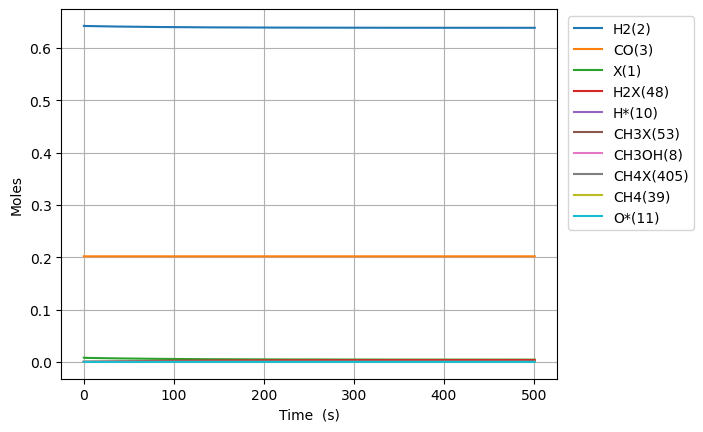

Data behind this chart, as committed beside it:
Time (s), Volume (m^3), N2, Ne, X(1), H2(2), CO(3), CO2(4), H2O(5), CH2O(6), HCOOH(7), CH3OH(8), HCOOCH3(9), H*(10), O*(11), OH*(12), H2O*(13), CO*(14), CO2*(15), HCO*(16), HCOO*(17), COOH*(18), CH2O*(19), CH3O*(20)
0.0, 0.002725, 0.1557, 0.0, 0.008019, 0.6424, 0.2019, 0.0, 0.0, 0.0, 0.0, 0.0, 0.0, 0.0, 0.0, 0.0, 0.0, 0.0, 0.0, 0.0, 0.0, 0.0, 0.0, 0.0
1.3022878907559643e-24, 0.002725, 0.1557, 0.0, 0.008019, 0.6424, 0.2019, -2.8312572643859577e-194, 1.0089220892309996e-164, 7.471233806760796e-53, 4.245284493464699e-207, -8.10584745917548e-118, -1.705346563559872e-160, 3.041381241503582e-18, 2.3775703699423567e-110, -1.149441331621548e-139, 1.0083597339526719e-164, 1.2440288391593167e-91, -6.093725948085636e-196, 4.58259438533449e-71, -3.4675118003028203e-186, -1.8611067385903797e-204, 1.432060745417029e-81, 4.680686284121737e-94
3.6464060941167e-24, 0.002725, 0.1557, 0.0, 0.008019, 0.6424, 0.2019, 8.273600233348389e-193, 4.696766346285668e-163, 2.0919454658930227e-52, 3.599751784132483e-205, 8.009095934686519e-117, 2.8624500792801767e-159, 8.515867476210024e-18, 6.705128598903066e-109, 1.9293547136529312e-138, 4.694148452025883e-163, 1.4769110378673494e-90, 3.1433809840066573e-194, 2.7678870087420303e-70, 1.012973691290278e-184, 9.600312815373628e-203, 8.649646902318853e-81, 7.073452815082897e-93
8.334642500838172e-24, 0.002725, 0.1557, 0.0, 0.008019, 0.6424, 0.2019, 2.0271552225859618e-190, 2.481337935246733e-160, 4.781589636326909e-52, 3.7622991608294194e-202, 4.417375522920175e-115, 3.374278652487623e-157, 1.946483994562288e-17, 1.458511923781963e-107, 2.274338501297966e-136, 2.4799548814904534e-160, 1.4500400150138807e-89, 1.572182220292055e-191, 1.332618447255266e-69, 2.4800830380409165e-182, 4.8016582126969257e-200, 4.164432647672715e-80, 7.609297735632712e-92
1.7711115314281113e-23, 0.002725, 0.1557, 0.0, 0.008019, 0.6424, 0.2019, 3.2166349368607755e-188, 8.344909452084748e-158, 1.0160877977194683e-51, 2.531915050519656e-199, 1.7385262527760326e-113, 2.6672103489973715e-155, 4.136278488444847e-17, 2.7038353023929787e-106, 1.7977588138158644e-134, 8.340258147560374e-158, 1.282543972358652e-88, 4.98784860742901e-189, 5.819894869374758e-69, 3.929567259299431e-180, 1.5233567661670644e-197, 1.8187171466796203e-79, 6.994255579781578e-91
3.6464060941166995e-23, 0.002725, 0.1557, 0.0, 0.008019, 0.6424, 0.2019, 4.569626642943762e-186, 2.4328882220888615e-155, 2.091945465893023e-51, 1.4766552973406849e-196, 6.142605345947998e-112, 1.8875990698559184e-153, 8.515867476209917e-17, 4.647202063172031e-105, 1.2722835550103515e-132, 2.4315321733429756e-155, 1.0780554887148378e-87, 1.4135690805194762e-186, 2.429691543104305e-68, 5.566143956175872e-178, 4.31723212288486e-195, 7.592786072201025e-79, 5.983732895710205e-90
7.396995219493877e-23, 0.002725, 0.1557, 0.0, 0.008019, 0.6424, 0.2019, 6.183628008503031e-184, 6.638755704839471e-153, 4.2436608022401317e-51, 8.059809428920904e-194, 2.0636585764170096e-110, 1.2692633029033902e-151, 1.7275045451739865e-16, 7.702396648049583e-104, 8.555115612475031e-131, 6.635055380151407e-153, 8.838550258950934e-87, 3.804204880300614e-184, 9.926082742409564e-68, 7.4884111170366e-176, 1.1618558821711053e-192, 3.101900857003045e-78, 4.947466060600268e-89
1.4898173470248232e-22, 0.002725, 0.1557, 0.0, 0.008019, 0.6424, 0.2019, 8.207102244096271e-182, 1.754160680921328e-150, 8.547091474934349e-51, 4.259548651028289e-191, 6.764959056923117e-109, 8.324812423491921e-150, 3.479340140279901e-16, 1.2541356349257204e-102, 5.611107842810855e-129, 1.7531829428679355e-150, 7.157687247880382e-86, 9.983219266408964e-182, 4.0122813488905475e-67, 9.824830618347657e-174, 3.0490108686716084e-190, 1.2538379215283417e-77, 4.0231972161652746e-88
2.990052997175694e-22, 0.002725, 0.1557, 0.0, 0.008019, 0.6424, 0.2019, 1.087910077848004e-179, 4.561957156298934e-148, 1.715395282032278e-50, 2.2155860439445525e-188, 2.1909450192578753e-107, 5.393292886727069e-148, 6.98301133049142e-16, 2.0241800110701875e-101, 3.635198785967651e-127, 4.5594144022824224e-148, 5.76112970229943e-85, 2.5874535512373892e-179, 1.613320683734309e-66, 1.2731401804787709e-171, 7.902434863974947e-188, 5.041627136670081e-77, 3.2448542747163803e-87
5.990524297477435e-22, 0.002725, 0.1557, 0.0, 0.008019, 0.6424, 0.2019, 1.463949340666521e-177, 1.1770766853311429e-145, 3.4367675511099617e-50, 1.1433489955021927e-185, 7.053165146478249e-106, 3.4727884743830506e-146, 1.399035371091323e-15, 3.252803065788769e-100, 2.3407363017620784e-125, 1.1764206036590239e-145, 4.62294472752159e-84, 6.6648162979473105e-177, 6.470137517085518e-66, 1.6396509804153297e-169, 2.035525493074073e-185, 2.0219179740895186e-76, 2.606443367280824e-86
1.1991466898080917e-21, 0.002725, 0.1557, 0.0, 0.008019, 0.6424, 0.2019, 2.0410040037990117e-175, 3.025169241682356e-143, 6.879512089265322e-50, 5.877018518209128e-183, 2.2637784873609858e-104, 2.2293544033637675e-144, 2.800503847175193e-15, 5.215803088643523e-99, 1.5026342145332906e-123, 3.023483065979145e-143, 3.703984506833685e-83, 1.7114516014206776e-174, 2.5914298126425607e-65, 2.105196448206921e-167, 5.227005826921308e-183, 8.098218164510362e-76, 2.0893868934237e-85
2.3993352099287886e-21, 0.002725, 0.1557, 0.0, 0.008019, 0.6424, 0.2019, 3.0302972856806227e-173, 7.759641144405219e-141, 1.376500116557601e-49, 3.0149539518912103e-180, 7.254934315415193e-103, 1.4289569016324699e-142, 5.60344079934097e-15, 8.35435081691145e-98, 9.631485816006295e-122, 7.755316057942053e-141, 2.965449689324064e-82, 4.3880588289788277e-172, 1.037247271156155e-64, 2.6987821947201693e-165, 1.3401728110541653e-180, 3.2413977223648757e-75, 1.6732039564645936e-84
4.799712250170182e-21, 0.002725, 0.1557, 0.0, 0.008019, 0.6424, 0.2019, 4.941908784890117e-171, 1.9884168674029698e-138, 2.753597931819727e-49, 1.5451737260967264e-177, 2.3233151121158042e-101, 9.152273568126575e-141, 1.1209314703664656e-14, 1.3374221315949485e-96, 6.168834970095564e-120, 1.9873085590491105e-138, 2.373292713700896e-81, 1.124206648393319e-169, 4.150340161757067e-64, 3.457086449112698e-163, 3.4334799025801776e-178, 1.2969813005506005e-74, 1.3392411222448288e-83
9.60046633065297e-21, 0.002725, 0.1557, 0.0, 0.008019, 0.6424, 0.2019, 9.043103671971147e-169, 5.092841943383834e-136, 5.507793562343927e-49, 7.915174382908015e-175, 7.437385707372313e-100, 5.859678584403772e-139, 2.242106251228058e-14, 2.140457392250567e-95, 3.949553069608357e-118, 5.090003283311495e-136, 1.8990962225534246e-80, 2.879073569136994e-167, 1.6604063186201283e-63, 4.426762298183011e-161, 8.793081946059991e-176, 5.188769745700086e-74, 1.0716639054688083e-82
1.920197449161854e-20, 0.002725, 0.1557, 0.0, 0.008019, 0.6424, 0.2019, 1.85292039832988e-166, 1.3040863907736255e-133, 1.1016184823392131e-48, 4.053562342539849e-172, 2.380406841883504e-98, 3.750904321740419e-137, 4.484455812938662e-14, 3.4252007289499237e-94, 2.5281925389363804e-116, 1.3033595159952011e-133, 1.519745957245012e-79, 7.371835599677511e-165, 6.642165820785262e-63, 5.667333336667373e-159, 2.2514587507180772e-173, 2.0756768190052186e-73, 8.574391544364836e-82
3.8404990813549684e-20, 0.002725, 0.1557, 0.0, 0.008019, 0.6424, 0.2019, 4.151793545953578e-164, 3.338866423065702e-131, 2.203296734548774e-48, 2.0756763604539922e-169, 7.618004681131849e-97, 2.4008038882599983e-135, 8.969154936309551e-14, 5.480706713272856e-93, 1.6181949623456897e-114, 3.337005397353743e-131, 1.2168936408414104e-78, 1.8873665407892008e-162, 2.656974441405828e-62, 7.254862841571356e-157, 5.764273719444862e-171, 8.303045129473021e-73, 6.859939202106058e-81
7.681102345741197e-20, 0.002725, 0.1557, 0.0, 0.008019, 0.6424, 0.2019, 9.871094869018847e-162, 8.54800181197384e-129, 4.406653238967577e-48, 1.0628090623468682e-166, 2.4378696275909697e-95, 1.536583828719379e-133, 1.7938553182850046e-13, 8.769472467344934e-92, 1.0356915127301253e-112, 8.543237303347411e-129, 9.768633710349131e-78, 4.83186640357525e-160, 1.0628113995512326e-61, 9.286622477427845e-155, 1.4757175517139496e-168, 3.3212856236633905e-72, 5.488111865455786e-80
1.5362308874513654e-19, 0.002725, 0.1557, 0.0, 0.008019, 0.6424, 0.2019, 2.4300163420056093e-159, 2.188345265449383e-126, 8.813366247803914e-48, 5.441723998294116e-164, 7.80132815748729e-94, 9.8343238015947e-132, 3.587734967512589e-13, 1.4031535821447107e-90, 6.628551924035303e-111, 2.1871255185507123e-126, 7.92141004456125e-77, 1.2369751969683786e-157, 4.251288844460661e-61, 1.1887042607171088e-152, 3.777889736652965e-166, 1.328527763949694e-71, 4.3905378739812134e-79
3.0724721932058573e-19, 0.002725, 0.1557, 0.0, 0.008019, 0.6424, 0.2019, 6.096608758659923e-157, 5.602197249029453e-124, 1.762679226547149e-47, 2.786179391849274e-161, 2.4964305625738016e-92, 6.293982885389696e-130, 7.175494265645704e-13, 2.2451101972678197e-89, 4.242283781049196e-109, 5.599074673095216e-124, 6.677666486466861e-76, 3.166631493039506e-155, 1.7005241870011653e-60, 1.5215293051556633e-150, 9.671319645953978e-164, 5.31413808487423e-71, 3.512424338932467e-78
6.14495480471484e-19, 0.002725, 0.1557, 0.0, 0.008019, 0.6424, 0.2019, 1.5447840693341273e-154, 1.4341466266566715e-121, 3.525364430078628e-47, 1.4265081112430511e-158, 7.988473381560645e-91, 4.028097373933696e-128, 1.4351012860623716e-12, 3.5923369271708714e-88, 2.715026790835246e-107, 1.4333472533624024e-121, 6.431663250065856e-75, 8.10630254343008e-153, 6.802114046100904e-60, 1.947491467082152e-148, 2.4757732555956856e-161, 2.1256606398825087e-70, 2.8098965874276127e-77
1.2289920027732808e-18, 0.002725, 0.1557, 0.0, 0.008019, 0.6424, 0.2019, 3.934000162149184e-152, 3.671291939176009e-119, 7.05073483713344e-47, 7.30347631286152e-156, 2.5562222662369925e-89, 2.5778932362440604e-126, 2.870205004542686e-12, 5.74821647347395e-87, 1.7375571015541097e-105, 3.6692455985130876e-119, 8.631200795247679e-74, 2.075054444796988e-150, 2.720849078091939e-59, 2.4925976581658386e-146, 6.337489472011297e-159, 8.502653374117417e-70, 2.2478353212252216e-76
2.4579850473768743e-18, 0.002725, 0.1557, 0.0, 0.008019, 0.6424, 0.2019, 1.0043415651841953e-149, 9.397821511121978e-117, 1.4101475651210476e-46, 3.739107276248396e-153, 8.179304509571716e-88, 1.6497303153384941e-124, 5.740412439442166e-12, 9.19864460195221e-86, 1.1119547476705187e-103, 9.392583190533623e-117, 1.8055970019584191e-72, 5.311301490384368e-148, 1.0883403237170004e-58, 3.1900207445723365e-144, 1.6221391319841693e-156, 3.4010635177160386e-69, 1.7981318186088565e-75
4.915971136584061e-18, 0.002725, 0.1557, 0.0, 0.008019, 0.6424, 0.2019, 2.566966119746752e-147, 2.4054843181039222e-114, 2.8202957279234206e-46, 1.9141383398993466e-150, 2.6169834828729917e-86, 1.055669751437585e-122, 1.1480827300996512e-11, 1.472260126263707e-84, 7.115447776531556e-102, 2.404143471341893e-114, 5.010393125614594e-71, 1.3592612745275184e-145, 4.353362692647181e-58, 4.081926956824395e-142, 4.151345456430663e-154, 1.3604258495928108e-68, 1.4382850684915287e-74
9.831943314998433e-18, 0.002725, 0.1557, 0.0, 0.008019, 0.6424, 0.2019, 6.562991034809475e-145, 6.156198917919304e-112, 5.6405920534760286e-46, 9.79746132886027e-148, 8.371817748931415e-85, 6.754261858914502e-121, 2.296165699112671e-11, 2.3571399974400803e-83, 4.55252197233564e-100, 6.1527671909097595e-112, 1.5403857095207628e-69, 3.4774951589477656e-143, 1.7413453803266888e-57, 5.221536054952369e-140, 1.062062398537652e-151, 5.4417044308769115e-68, 1.1502747406296021e-73
1.9663887671827178e-17, 0.002725, 0.1557, 0.0, 0.008019, 0.6424, 0.2019, 1.677443963093165e-142, 1.5750440551355544e-109, 1.1281184704372696e-45, 5.013301989215663e-145, 2.6773628273823918e-83, 4.320136037681342e-119, 4.5923316239472726e-11, 3.7762941591933177e-82, 2.9118672822988107e-98, 1.5741659637171975e-109, 4.869061320954198e-68, 8.89106456735003e-141, 6.965382532274198e-57, 6.675048600817848e-138, 2.7153911600977416e-149, 2.1766822190069066e-67, 9.196546528098974e-73
3.9327776385484675e-17, 0.002725, 0.1557, 0.0, 0.008019, 0.6424, 0.2019, 4.282653323675295e-140, 4.0272923590078114e-107, 2.2562370005331858e-45, 2.5637449357356456e-142, 8.557216375331195e-82, 2.7615749533232336e-117, 9.184663420850387e-11, 6.057625333315128e-81, 1.8613626034971e-96, 4.025046647075086e-107, 1.5470352477650327e-66, 2.2703309912779116e-138, 2.78615388038044e-56, 8.522317002671033e-136, 6.933588870103578e-147, 8.706733645021598e-67, 7.34820973119645e-72
7.865555381279966e-17, 0.002725, 0.1557, 0.0, 0.008019, 0.6424, 0.2019, 1.0907183846556066e-137, 1.0285272637595957e-104, 4.5124740603913676e-45, 1.3095089231642427e-139, 2.731711622488869e-80, 1.7631831145278468e-115, 1.8369326803589624e-10, 9.741791968331479e-80, 1.188424392949521e-94, 1.0279534851421241e-104, 4.902099844525856e-65, 5.782612976484471e-136, 1.1144627987947742e-55, 1.0853212621228982e-133, 1.7659303970866118e-144, 3.4827006390463385e-66, 5.864174593487823e-71
1.1798333124011465e-16, 0.002725, 0.1557, 0.0, 0.008019, 0.6424, 0.2019, 8.320945932799509e-137, 7.889786986373556e-104, 6.768711119915915e-45, 1.1335027078430783e-138, 1.3057238770506958e-79, 1.005897733395297e-114, 2.755398997525832e-10, 3.6959720725051e-79, 6.779973013592656e-94, 7.885385067750697e-104, 2.229597152666225e-64, 4.4115244103143833e-135, 2.368235997866695e-55, 7.222894482934543e-133, 1.3472032413094976e-143, 7.400754913944389e-66, 1.7385887752511224e-70
1.5731110866742964e-16, 0.002725, 0.1557, 0.0, 0.008019, 0.6424, 0.2019, 3.8431782591028655e-136, 4.033833818570616e-103, 9.024948179106844e-45, 6.259279221714615e-138, 4.3174945558478976e-79, 3.74897741574034e-114, 3.6738652935852936e-10, 9.660040601958877e-79, 2.52689359397457e-93, 4.031583061465285e-103, 6.62304553992313e-64, 2.037555895774411e-134, 4.039936983860934e-55, 3.008051742945752e-132, 6.222280051844833e-143, 1.262485281527405e-65, 3.7836975768324186e-70
2.359666635220596e-16, 0.002725, 0.1557, 0.0, 0.008019, 0.6424, 0.2019, 3.538297506900411e-135, 5.771439714427539e-102, 1.3537422296705773e-44, 9.763935487224067e-137, 2.5140352961616223e-78, 2.562504827771837e-113, 5.510797836165035e-10, 3.5887817306775306e-78, 1.727184770762025e-92, 5.768219119801538e-102, 2.88212060891509e-63, 1.875932042789535e-133, 8.364197984600926e-55, 2.3926329342052193e-131, 5.728618069708032e-142, 2.6138345484229905e-65, 1.096132427900899e-69
3.146222183766896e-16, 0.002725, 0.1557, 0.0, 0.008019, 0.6424, 0.2019, 1.6454494207626855e-134, 2.9009059303774525e-101, 1.804989641307801e-44, 5.525155055480182e-136, 8.35473842283233e-78, 9.716617159917851e-113, 7.347730301121789e-10, 9.391489760447946e-78, 6.549214099338693e-92, 2.899286925113736e-101, 8.359308252681215e-63, 8.723875506285262e-133, 1.4225352148345107e-54, 1.011543596924986e-130, 2.664018814390339e-141, 4.445487465169127e-65, 2.3929341352965095e-69
3.932777732313196e-16, 0.002725, 0.1557, 0.0, 0.008019, 0.6424, 0.2019, 6.077979701262656e-134, 1.1843018390822888e-100, 2.256237052813605e-44, 2.431559530842004e-135, 2.2497728199102157e-77, 2.941543183279402e-112, 9.184662682908629e-10, 2.0731946419631246e-77, 1.9826648708078062e-91, 1.1836408096868109e-100, 2.0203483271666903e-62, 3.222449442917994e-132, 2.1733201748851313e-54, 3.400548831416605e-130, 9.840305973014283e-141, 6.791776655702231e-65, 4.4812020965807684e-69
5.505888829405795e-16, 0.002725, 0.1557, 0.0, 0.008019, 0.6424, 0.2019, 1.3252122562010837e-132, 2.9959014714453237e-99, 3.158731875422774e-44, 1.0472634811091396e-133, 1.3189776037980617e-76, 2.6183308829085453e-111, 1.285852719173224e-09, 8.179803389288596e-77, 1.7648124375632113e-90, 2.9942276443054806e-99, 1.0268422022012496e-61, 7.026184794549185e-131, 4.1792655119787046e-54, 4.665526517909075e-129, 2.1453613414309467e-139, 1.3060812444348343e-64, 1.2197235391666934e-68
8.652111023590995e-16, 0.002725, 0.1557, 0.0, 0.008019, 0.6424, 0.2019, 9.298103415570323e-131, 1.8086006149412313e-97, 4.963721519041633e-44, 1.2386092374334228e-131, 1.4359395392949232e-75, 5.196648697662829e-110, 2.0206255196519925e-09, 5.643702393332209e-76, 3.502654494820226e-89, 1.807587843835704e-97, 1.0627095313181449e-60, 4.9298562772555066e-129, 1.0196524071320147e-53, 1.7108948385213852e-127, 1.5049210872305416e-137, 3.186812760858696e-64, 4.786664401680317e-68
1.1798333217776194e-15, 0.002725, 0.1557, 0.0, 0.008019, 0.6424, 0.2019, 7.072724659103323e-130, 1.3747946603796546e-96, 6.768711160526611e-44, 1.0965029588144318e-130, 6.077182330297381e-75, 2.743401821978648e-109, 2.755398184954286e-09, 1.919908086606942e-75, 1.8491124234295228e-88, 1.3740242230148713e-96, 4.3272554693579185e-60, 3.749968415724204e-128, 1.8890257491926373e-53, 1.0934631994417171e-126, 1.1446492504250855e-136, 5.904541277094224e-64, 1.187130188399969e-67
1.8090777606146593e-15, 0.002725, 0.1557, 0.0, 0.008019, 0.6424, 0.2019, 2.948353108767822e-128, 6.019753130777043e-95, 1.0378690437101251e-43, 8.305388590757621e-129, 5.50309852525373e-74, 4.0943456496904595e-108, 4.224943110058475e-09, 1.1970519560796532e-74, 2.7596766800420965e-87, 6.016366384192428e-95, 3.687759666622298e-59, 1.5632277287250553e-126, 4.430839048136674e-53, 2.6731619968269475e-125, 4.769676531924346e-135, 1.3854169199039744e-63, 4.24301842437226e-67
3.067566638288739e-15, 0.002725, 0.1557, 0.0, 0.008019, 0.6424, 0.2019, 3.056091727727375e-126, 5.772426423800902e-93, 1.759864896469799e-43, 1.575010896234874e-126, 8.316828775611186e-73, 1.1786664372959673e-106, 7.164031337691623e-09, 1.2225949263258023e-73, 7.944457606911548e-86, 5.769149348404046e-93, 5.199722682634777e-58, 1.6203540862971168e-124, 1.2730256909590018e-52, 1.4141223579118787e-123, 4.9393047682279365e-133, 3.985282181328051e-63, 2.0287147588862328e-66
4.326055515962819e-15, 0.002725, 0.1557, 0.0, 0.008019, 0.6424, 0.2019, 2.4712141094947226e-125, 4.7951895305380636e-92, 2.4818607458262348e-43, 1.5096113536296693e-125, 3.8677310863151505e-72, 6.800204346404573e-106, 1.0103117401124132e-08, 4.820700900405624e-73, 4.583477449081574e-85, 4.792459625642127e-92, 2.2330885541712114e-57, 1.310249208925286e-123, 2.5323166562383824e-52, 9.66915832612179e-123, 3.992802405936599e-132, 7.940293380919113e-63, 5.363375960952684e-66
6.8430332713109784e-15, 0.002725, 0.1557, 0.0, 0.008019, 0.6424, 0.2019, 1.102769708485435e-123, 2.4959376956105823e-90, 3.925852434357255e-43, 1.3733290441143926e-123, 3.825592526880287e-71, 1.1275694316838514e-104, 1.5981283029468938e-08, 3.6920724691069236e-72, 7.600033393323893e-84, 2.494494512753245e-90, 1.8374793728942052e-56, 5.846923966014905e-122, 6.344402313363545e-52, 2.505025750530112e-121, 1.7788270930846168e-130, 2.000801964750256e-62, 1.9771159518733866e-65
9.108313251124322e-15, 0.002725, 0.1557, 0.0, 0.008019, 0.6424, 0.2019, 5.999730073335298e-123, 1.5692386911186748e-89, 5.22544494244951e-43, 9.448147666197067e-123, 1.3569386028199425e-70, 4.764335633915699e-104, 2.1271624681977115e-08, 1.1842542099926955e-71, 3.2112488505357542e-83, 1.5683282565958733e-89, 5.808768009680159e-56, 3.1810748732697873e-121, 1.1254891032278084e-51, 1.1968613709648267e-120, 9.673662137116648e-130, 3.5722777268039645e-62, 4.315444555936335e-65
1.1373593230937665e-14, 0.002725, 0.1557, 0.0, 0.008019, 0.6424, 0.2019, 2.50741787903796e-122, 6.548705933342236e-89, 6.5250374395994155e-43, 4.589783770763419e-122, 3.665137575995934e-70, 1.5228120498010323e-103, 2.656195930433756e-08, 2.9781458228765913e-71, 1.0264019125610896e-82, 6.544882041665513e-89, 1.4187823086528827e-55, 1.3294391976088355e-120, 1.757536904699049e-51, 4.319357243469312e-120, 4.0402776126547475e-129, 5.62476398965923e-62, 7.85269930124405e-65
1.3638873210751008e-14, 0.002725, 0.1557, 0.0, 0.008019, 0.6424, 0.2019, 8.036420596582565e-122, 2.2572990421557926e-88, 7.824629925836263e-43, 1.7332373261272821e-121, 8.289588480661521e-70, 3.941835377022634e-103, 3.185228689010865e-08, 6.380016682630813e-71, 2.6568621040515925e-82, 2.2559752473052064e-88, 2.9150078859152556e-55, 4.260925085791581e-120, 2.5313517359503052e-51, 1.2295101937016225e-119, 1.29418905234122e-128, 8.182638330620067e-62, 1.2735544804600533e-64
1.590415319056435e-14, 0.002725, 0.1557, 0.0, 0.008019, 0.6424, 0.2019, 2.1727179648128116e-121, 6.593393258789121e-88, 9.124222401190311e-43, 5.498432637066987e-121, 1.6561181310661042e-69, 8.863141836965699e-103, 3.714260743257576e-08, 1.2219758292923965e-70, 5.97389439052823e-82, 6.589510060717504e-88, 5.328684285880079e-55, 1.151977630002366e-119, 3.4477574160924056e-51, 2.9964534660160464e-119, 3.497010786167345e-128, 1.1276339112750438e-61, 1.9083389251307648e-64
2.0434713150191037e-14, 0.002725, 0.1557, 0.0, 0.008019, 0.6424, 0.2019, 1.1271268482885772e-120, 4.07477343281867e-87, 1.1723407319357137e-42, 3.9672321595449004e-120, 5.094011098313446e-69, 3.3396658265987184e-102, 4.7723227363502634e-08, 3.5360204773365246e-70, 2.2509774698679087e-81, 4.072352037091519e-87, 1.3958955541246003e-54, 5.976021911971929e-119, 5.71133703680888e-51, 1.2916763128677646e-118, 1.8120235210240125e-127, 1.9211566253265577e-61, 3.647002180344152e-64
2.4965273109817723e-14, 0.002725, 0.1557, 0.0, 0.008019, 0.6424, 0.2019, 4.0719143414850645e-120, 1.6117944213190073e-86, 1.432259219433698e-42, 1.7760945380485908e-119, 1.2416773029491847e-68, 9.557744271162505e-102, 5.830381904344923e-08, 8.2734970407571e-70, 6.442019323550412e-81, 1.610828797526072e-86, 2.971869104685138e-54, 2.1589223501620517e-118, 8.55492985584232e-51, 4.075892154398346e-118, 6.540106990700384e-127, 2.9772533113219703e-61, 6.0580362230868587e-64
2.949583306944441e-14, 0.002725, 0.1557, 0.0, 0.008019, 0.6424, 0.2019, 1.2044592572243332e-119, 5.1307120228576034e-86, 1.6921777026375762e-42, 6.282468902506783e-119, 2.607581890233143e-68, 2.3106830114462608e-101, 6.888438241575686e-08, 1.6861992240065912e-69, 1.5574187808026639e-80, 5.1276144184650044e-86, 5.532622508087623e-54, 6.386008655828875e-118, 1.1985510756291145e-50, 1.069572204774839e-117, 1.932748726829635e-126, 4.340559846676e-61, 9.176814924056195e-64
3.4026393029071096e-14, 0.002725, 0.1557, 0.0, 0.008019, 0.6424, 0.2019, 3.123807545088663e-119, 1.4278990668305097e-85, 1.9520961815709632e-42, 1.9286264400008837e-118, 4.92540702360113e-68, 4.970612678914075e-101, 7.946491742476759e-08, 3.112215854797707e-69, 3.3502189317903473e-80, 1.427030169160432e-85, 9.354866103638881e-54, 1.6562296887502844e-117, 1.6009806648440135e-50, 2.475334070320781e-117, 5.007700151321011e-126, 6.065829249846115e-61, 1.3017716698994528e-63
3.855695298869778e-14, 0.002725, 0.1557, 0.0, 0.008019, 0.6424, 0.2019, 7.321775985052018e-119, 3.5749815703977134e-85, 2.2120146562562814e-42, 5.319133348874713e-118, 8.581581845199988e-68, 9.775269220181757e-101, 9.004542401639168e-08, 5.323588004757144e-69, 6.5885526156994755e-80, 3.5727875733653213e-85, 1.470543332707321e-53, 3.881964405424596e-117, 2.063419630331562e-50, 5.1991648901743914e-117, 1.1724899733280306e-125, 8.217361887961804e-61, 1.7585563008074737e-63
4.308751294832447e-14, 0.002725, 0.1557, 0.0, 0.008019, 0.6424, 0.2019, 1.5868591640103839e-118, 8.260472609945864e-85, 2.4719331267151946e-42, 1.3597335011868797e-117, 1.4032015290845144e-67, 1.790340393190306e-100, 1.0062590213723254e-07, 8.575260212870434e-69, 1.2066870969382814e-79, 8.255353619073205e-85, 2.1839610787127956e-53, 8.413412002933727e-117, 2.5864829659487673e-50, 1.0108553315959125e-116, 2.5381145444661874e-125, 1.086933668653131e-60, 2.288432276701222e-63
4.7618072907951156e-14, 0.002725, 0.1557, 0.0, 0.008019, 0.6424, 0.2019, 3.1918704487139654e-118, 1.755093004979932e-84, 2.731851592969141e-42, 3.182387312955495e-117, 2.1793393531984636e-67, 3.086062190204722e-100, 1.112063517336105e-07, 1.3154490213911706e-68, 2.0799905186284923e-79, 1.75399427325328e-84, 3.100834025964419e-53, 1.6923012553777925e-116, 3.1707791192043755e-50, 1.836500290342408e-116, 5.098953772348052e-125, 1.4104523412403696e-60, 2.8918807329258407e-63
5.214863286757784e-14, 0.002725, 0.1557, 0.0, 0.008019, 0.6424, 0.2019, 6.010280518898331e-118, 3.462180126232759e-84, 2.9917700550394906e-42, 6.87778090960076e-117, 3.24440460645819e-67, 5.052289263280987e-100, 1.2178677275121375e-07, 1.938144696485367e-68, 3.405198327187218e-79, 3.459990001137333e-84, 4.246292005139772e-53, 3.186587308954326e-116, 3.8169153182164353e-50, 3.1471941061750113e-116, 9.589197773653196e-125, 1.8014541534748825e-60, 3.5692990326129596e-63
6.120975278683122e-14, 0.002725, 0.1557, 0.0, 0.008018, 0.6424, 0.2019, 1.835072431553059e-117, 1.1525212702783947e-83, 3.5116069667123216e-42, 2.746898386091019e-116, 6.507959549063956e-67, 1.1999216827232578e-99, 1.4294752883367177e-07, 3.824690501934959e-68, 8.087263308163531e-79, 1.1517748893483274e-83, 7.321172148923698e-53, 9.729294649806371e-116, 5.297064068661663e-50, 8.063771371458384e-116, 2.9194933845321777e-124, 2.82791286104462e-60, 5.146371257156482e-63
6.936476071415926e-14, 0.002725, 0.1557, 0.0, 0.008018, 0.6424, 0.2019, 4.333109431552668e-117, 2.9104822464413835e-83, 3.979460173115437e-42, 7.924705490017703e-116, 1.1153999379569207e-66, 2.344951984868659e-99, 1.6199211102454505e-07, 6.4819962417974874e-68, 1.5804373128618627e-78, 2.9085600025788058e-83, 1.1113649109445757e-52, 2.2973398034265517e-115, 6.846529361114424e-50, 1.662821398969811e-115, 6.876430134242624e-124, 4.095595753768819e-60, 6.819293120994341e-63
7.75197686414873e-14, 0.002725, 0.1557, 0.0, 0.008018, 0.6424, 0.2019, 9.22079675099487e-117, 6.589105431715267e-83, 4.447313366276618e-42, 2.013559367352359e-115, 1.7947138995721214e-66, 4.238004764168584e-99, 1.810365997774019e-07, 1.03366370936109e-67, 2.856268229658414e-78, 6.5846705491696275e-83, 1.6017132301954607e-52, 4.888678550828902e-115, 8.605246775566886e-50, 3.1398069042164876e-115, 1.4596363565133415e-123, 5.771508543928154e-60, 8.732407495765373e-63
8.567477656881534e-14, 0.002725, 0.1557, 0.0, 0.008018, 0.6424, 0.2019, 1.807488922847546e-116, 1.369263011500595e-82, 4.9151665463057835e-42, 4.629808192880629e-115, 2.746879620237226e-66, 7.1990584623279484e-99, 2.00080994776741e-07, 1.5704980298161648e-67, 4.851846512162733e-78, 1.368324549266509e-82, 2.2161501695394177e-52, 9.582882032042386e-115, 1.0576338086545575e-49, 5.531412336732486e-115, 2.8541219952863794e-123, 7.946426369497686e-60, 1.0885736537475167e-62
9.382978449614338e-14, 0.002725, 0.1557, 0.0, 0.008018, 0.6424, 0.2019, 3.3169108966047063e-116, 2.655945977336663e-82, 5.383019713309068e-42, 9.834454407320938e-115, 4.037055802126092e-66, 1.1629668069693214e-98, 2.191252957071878e-07, 2.2940628185001786e-67, 7.8377613581868e-78, 2.654093325214308e-82, 2.9672203401245875e-52, 1.7585380448478002e-114, 1.276281799134673e-49, 9.21500802133691e-115, 5.2246130887172554e-123, 1.0722285434866094e-59, 1.3279335930467029e-62
1.1013980035079945e-13, 0.002725, 0.1557, 0.0, 0.008018, 0.6424, 0.2019, 9.620654592278433e-116, 8.576160719822801e-82, 6.318726008645431e-42, 3.772119155411512e-114, 7.926973296675486e-66, 2.6985954862195276e-98, 2.5721361409901417e-07, 4.461345087524963e-67, 1.818643174002235e-77, 8.569952650293583e-82, 4.927440352689174e-52, 5.10055278539348e-114, 1.7793515650162783e-49, 2.2466360911862792e-114, 1.5074975251607268e-122, 1.8541578291900007e-59, 1.8787401847219163e-62
1.2644981620545552e-13, 0.002725, 0.1557, 0.0, 0.008018, 0.6424, 0.2019, 2.3819198855865154e-115, 2.336054666418124e-81, 7.254432253065899e-42, 1.1855087248316167e-113, 1.412561248600531e-65, 5.549820105994783e-98, 2.953015524284673e-07, 7.892614092400504e-67, 3.7400022113716085e-77, 2.3343038475998227e-81, 7.574621128097627e-52, 1.2627998287836456e-113, 2.3719496470421996e-49, 4.797331431048833e-114, 3.713184030015375e-122, 3.0274213741493434e-59, 2.5256670284549794e-62
1.427598320601116e-13, 0.002725, 0.1557, 0.0, 0.008018, 0.6424, 0.2019, 5.238269775483264e-115, 5.599072215982319e-81, 8.190138447298816e-42, 3.2097996882680926e-113, 2.3406121812568904e-65, 1.0423396471445128e-97, 3.3338910817070386e-07, 1.3004388747028507e-66, 7.023988501310365e-77, 5.5947364331090075e-81, 1.0994858891542991e-51, 2.777090593088518e-113, 3.056144062550675e-49, 9.279626530890658e-114, 8.124833776962385e-122, 4.7153820295319185e-59, 3.268705144015823e-62
1.5906984791476768e-13, 0.002725, 0.1557, 0.0, 0.008018, 0.6424, 0.2019, 1.0517820118906111e-114, 1.2168316020995035e-80, 9.12584459202406e-42, 7.763268670143162e-113, 3.6653668929287503e-65, 1.8244478432202892e-97, 3.7147627880091135e-07, 2.0272596230388428e-66, 1.2293791270003269e-76, 1.215859516198061e-80, 1.5268502297766236e-51, 5.576000165538241e-113, 3.83386494038764e-49, 1.6632594285667457e-113, 1.6232364701769154e-121, 7.060801565242741e-59, 4.107850296063327e-62
... 1,568 more rows
